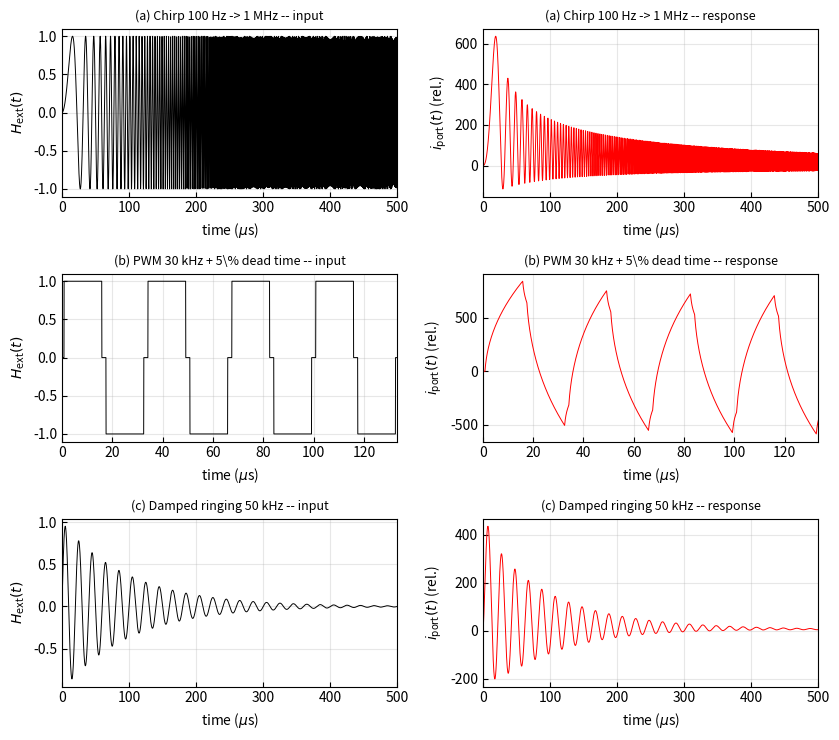

Write Python code to recreate this figure. (Note: this script raises an exception after producing the figure.)
"""
Realistic driving inputs for hierarchical Cauer transient analysis.

Three engineering-relevant input scenarios:
  (a) Frequency-swept sinusoid (chirp) covering the wall-band crossover d
  (b) PWM with dead time (gate-driver realistic with blanking)
  (c) Resonant transient: damped sinusoid (RLC ringing)

All three drive the cylinder's hierarchical Cauer LTI; we compare port-level
response across them and against analytical reference where available.

Usage:
    python realistic_inputs.py
"""

import numpy as np
import matplotlib.pyplot as plt
from matplotlib import font_manager
from pathlib import Path
from scipy import special
from scipy.integrate import solve_ivp


def setup_times_new_roman():
    try:
        for font in ['Times New Roman', 'Times']:
            try:
                font_manager.findfont(font, fallback_to_default=False)
                plt.rcParams['font.family'] = font
                plt.rcParams['font.serif'] = [font]
                plt.rcParams['mathtext.fontset'] = 'stix'
                return
            except Exception:
                continue
    except Exception:
        pass


def cyl_modal(N, a, sigma, mu):
    j0 = special.jn_zeros(0, N)
    j1 = special.j1(j0)
    xi = j0**2 / (a**2 * mu * sigma)
    c = (4 * np.pi / mu) * np.ones(N)
    A = 2.0 / (j0 * j1)
    return j0, j1, xi, c, A


def integrate_cylinder(H_ext_func, t_end, N_modes, a, sigma, mu, n_eval=4000):
    """Integrate Foster bulk LTI; return (t, z, m, i_port)."""
    j0, j1, xi, c, A = cyl_modal(N_modes, a, sigma, mu)
    t_eval = np.linspace(0, t_end, n_eval)

    def rhs(t, z):
        return -xi * z + c * H_ext_func(t)

    sol = solve_ivp(rhs, [0, t_end], np.zeros(N_modes),
                    t_eval=t_eval, method='RK45',
                    rtol=1e-8, atol=1e-12)
    z = sol.y
    H_arr = np.array([H_ext_func(t) for t in t_eval])
    # Modal amplitudes
    m = np.zeros_like(z)
    for k in range(N_modes):
        m[k] = A[k] * (H_arr - xi[k] * z[k] / c[k])
    i_port = np.sum(z, axis=0)
    return t_eval, z, m, i_port, H_arr


# ----------------------------------------------------------------------
# Input signal builders
# ----------------------------------------------------------------------
def chirp_signal(t, f0, f1, T, amplitude=1.0):
    """Linear chirp from f0 to f1 over duration T."""
    k = (f1 - f0) / T
    phase = 2 * np.pi * (f0 * t + 0.5 * k * t**2)
    return amplitude * np.sin(phase)


def pwm_dead_time(t, f_sw, duty=0.5, dead_time=0.05, amplitude=1.0):
    """
    PWM with dead time: rectangular wave at f_sw, but a fraction
    `dead_time` of the period is held at zero around each switching edge.

    During dead time, the output is 0 (both gate drivers off).
    """
    T = 1.0 / f_sw
    phase = (t * f_sw) % 1.0
    # On phase: [dead_time/2, duty - dead_time/2]
    # Off (dead) zones: [0, dead_time/2] and [duty - dead_time/2, duty + dead_time/2]
    # ...
    # Simpler: dead bands at [phase < dt/2] and [|phase - duty| < dt/2] and [phase > 1 - dt/2]
    dt = dead_time / 2
    in_high = (phase > dt) & (phase < duty - dt)
    in_low = (phase > duty + dt) & (phase < 1.0 - dt)
    return np.where(in_high, amplitude,
                    np.where(in_low, -amplitude, 0.0))


def damped_ringing(t, f_ring, decay_const, amplitude=1.0):
    """Damped sinusoidal ringing: A * exp(-t/tau) * sin(2 pi f_ring t)."""
    return amplitude * np.exp(-t / decay_const) * np.sin(2 * np.pi * f_ring * t)


# ----------------------------------------------------------------------
# Main
# ----------------------------------------------------------------------
if __name__ == "__main__":
    sigma_cu = 5.96e7
    mu_0 = 4 * np.pi * 1e-7
    a = 5e-3
    d = 2 * np.pi * 7e4
    t_d = 1.0 / d
    N_modes = 30
    print(f"Cylinder a = {a*1e3:.1f} mm Cu, wall-band t_d = {t_d*1e6:.2f} us")
    print(f"Foster bulk modes: N = {N_modes}")
    print()

    # ------------------------------------------------------------------
    # Scenario (a): Chirp from 100 Hz to 1 MHz
    # ------------------------------------------------------------------
    print("=" * 50)
    print("(a) Chirp 100 Hz -> 1 MHz over 500 us")
    print("=" * 50)
    f0, f1, T_chirp = 100, 1e6, 500e-6
    H_chirp = lambda t: chirp_signal(t, f0, f1, T_chirp)
    t_c, z_c, m_c, ip_c, Hi_c = integrate_cylinder(
        H_chirp, T_chirp, N_modes, a, sigma_cu, mu_0)
    print(f"  Integrated {len(t_c)} samples")
    print(f"  Port current max = {np.max(np.abs(ip_c)):.3e}")
    print()

    # ------------------------------------------------------------------
    # Scenario (b): PWM with dead time
    # ------------------------------------------------------------------
    print("=" * 50)
    print("(b) PWM 30 kHz with 5% dead time")
    print("=" * 50)
    f_sw = 30e3
    dead = 0.05
    n_periods = 4
    t_end_pwm = n_periods / f_sw
    H_pwm = lambda t: pwm_dead_time(t, f_sw, duty=0.5, dead_time=dead)
    t_p, z_p, m_p, ip_p, Hi_p = integrate_cylinder(
        H_pwm, t_end_pwm, N_modes, a, sigma_cu, mu_0)
    print(f"  Integrated {len(t_p)} samples")
    print(f"  Port current max = {np.max(np.abs(ip_p)):.3e}")
    print()

    # ------------------------------------------------------------------
    # Scenario (c): Damped sinusoidal ringing (RLC transient)
    # ------------------------------------------------------------------
    print("=" * 50)
    print("(c) Damped ringing at 50 kHz, tau = 100 us")
    print("=" * 50)
    f_ring = 50e3
    tau_ring = 100e-6
    t_end_ring = 5 * tau_ring
    H_ring = lambda t: damped_ringing(t, f_ring, tau_ring)
    t_r, z_r, m_r, ip_r, Hi_r = integrate_cylinder(
        H_ring, t_end_ring, N_modes, a, sigma_cu, mu_0)
    print(f"  Integrated {len(t_r)} samples")
    print(f"  Port current max = {np.max(np.abs(ip_r)):.3e}")
    print()

    # ------------------------------------------------------------------
    # Plot all three
    # ------------------------------------------------------------------
    setup_times_new_roman()
    fig, axes = plt.subplots(3, 2, figsize=(8.5, 7.5))

    panels = [
        ('(a) Chirp 100 Hz -> 1 MHz', t_c * 1e6, Hi_c, ip_c, t_c[-1] * 1e6),
        ('(b) PWM 30 kHz + 5\\% dead time', t_p * 1e6, Hi_p, ip_p, t_p[-1] * 1e6),
        ('(c) Damped ringing 50 kHz', t_r * 1e6, Hi_r, ip_r, t_r[-1] * 1e6),
    ]
    for row, (title, t_us, H, ip, t_max) in enumerate(panels):
        ax_input = axes[row, 0]
        ax_resp = axes[row, 1]
        ax_input.plot(t_us, H, 'k-', linewidth=0.7)
        ax_input.set_xlabel('time ($\\mu$s)')
        ax_input.set_ylabel(r'$H_{\mathrm{ext}}(t)$')
        ax_input.set_title(title + ' -- input', fontsize=9)
        ax_input.grid(True, alpha=0.3)
        ax_input.set_xlim(0, t_max)
        for spine in ax_input.spines.values():
            spine.set_linewidth(0.8)
        ax_input.tick_params(direction='in', which='both')

        ax_resp.plot(t_us, ip, 'r-', linewidth=0.7)
        ax_resp.set_xlabel('time ($\\mu$s)')
        ax_resp.set_ylabel(r'$i_{\mathrm{port}}(t)$ (rel.)')
        ax_resp.set_title(title + ' -- response', fontsize=9)
        ax_resp.grid(True, alpha=0.3)
        ax_resp.set_xlim(0, t_max)
        for spine in ax_resp.spines.values():
            spine.set_linewidth(0.8)
        ax_resp.tick_params(direction='in', which='both')

    plt.tight_layout()
    out_dir = Path(__file__).parent
    out_path = out_dir / "realistic_inputs.png"
    plt.savefig(out_path, dpi=200, bbox_inches='tight')
    print(f"Saved: {out_path}")

    np.savez(out_dir / "realistic_inputs_data.npz",
             chirp_t=t_c, chirp_H=Hi_c, chirp_i=ip_c,
             pwm_t=t_p, pwm_H=Hi_p, pwm_i=ip_p,
             ring_t=t_r, ring_H=Hi_r, ring_i=ip_r,
             N_modes=N_modes, a=a, sigma=sigma_cu, mu=mu_0)
    print(f"Saved: realistic_inputs_data.npz")
